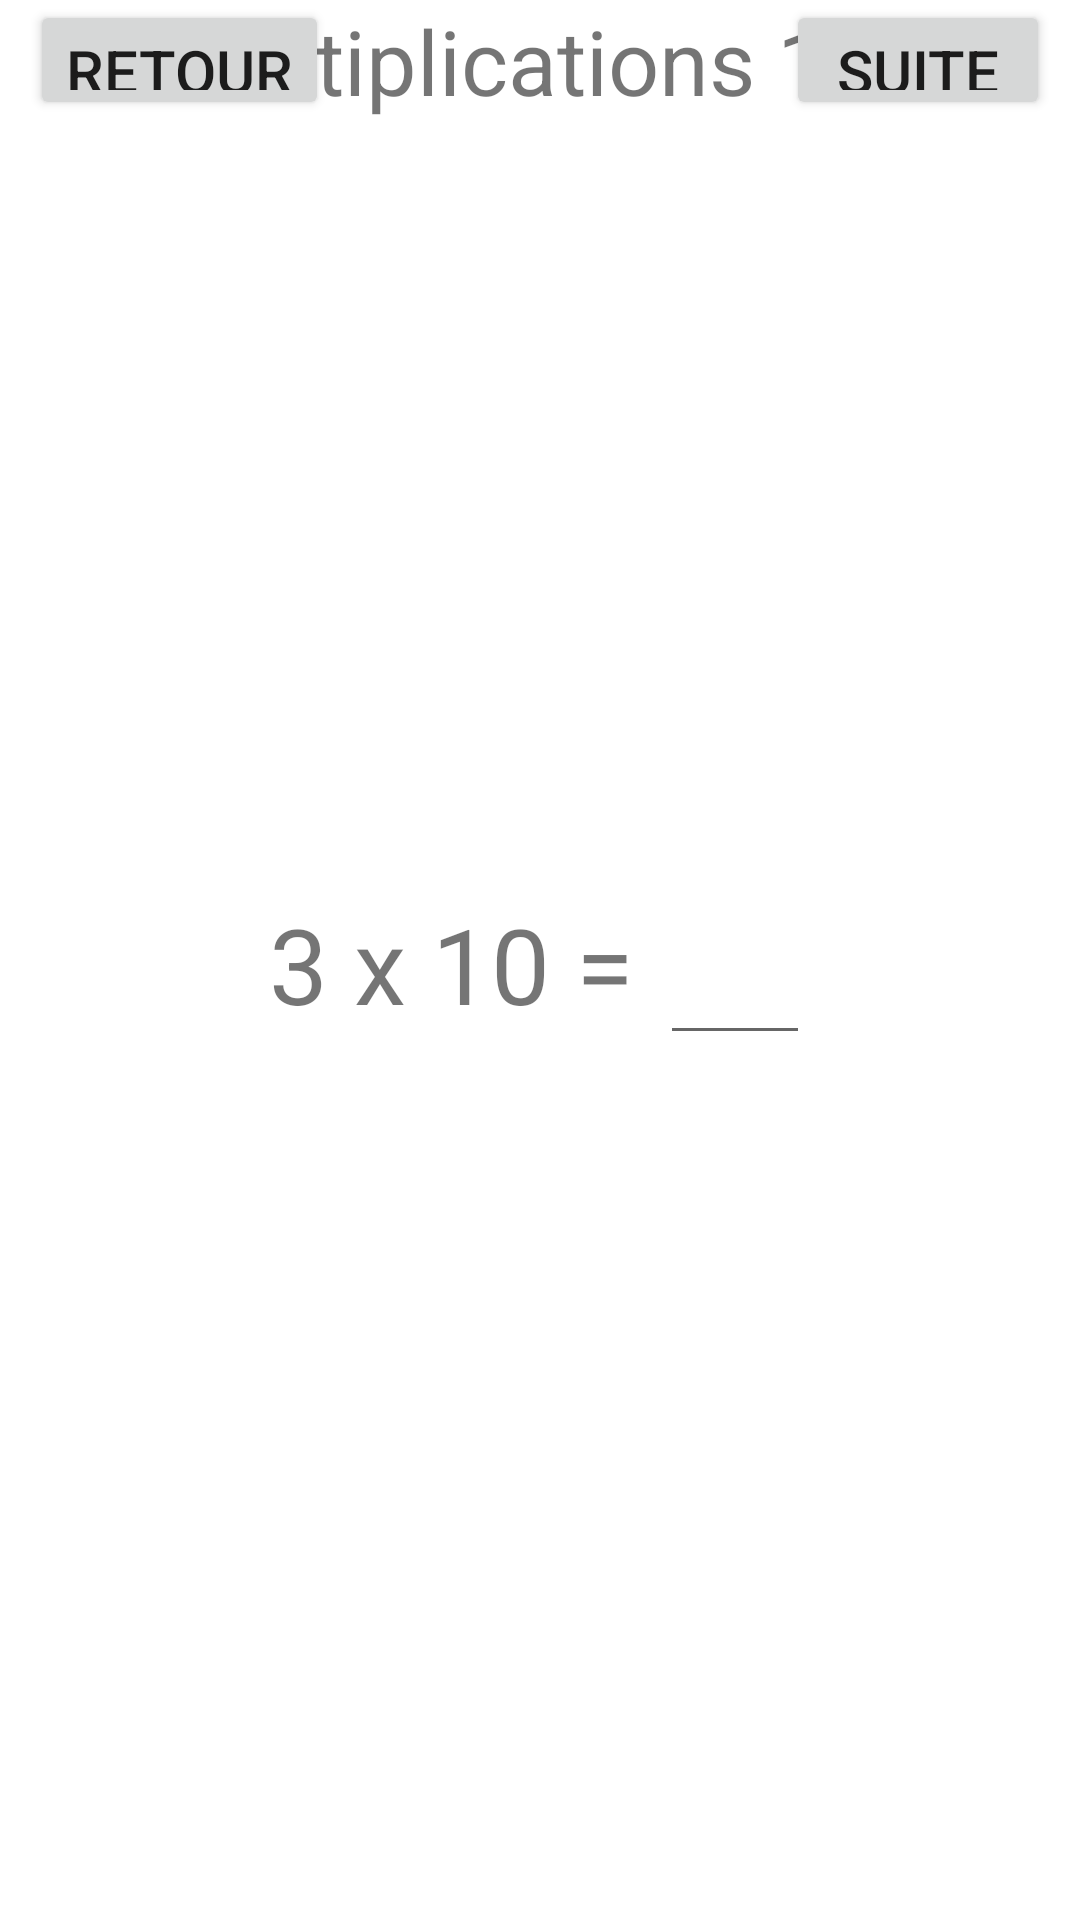

Produce the Android XML layout that renders to this screen, including the resource entries it uses.
<!-- AndroidManifest.xml: application theme Theme.Morahu_projetS4 -->
<!-- res/layout/activity_mathematique_jeu.xml -->
<?xml version="1.0" encoding="utf-8"?>
<androidx.constraintlayout.widget.ConstraintLayout xmlns:android="http://schemas.android.com/apk/res/android"
    xmlns:app="http://schemas.android.com/apk/res-auto"
    xmlns:tools="http://schemas.android.com/tools"
    android:layout_width="match_parent"
    android:layout_height="match_parent"
    tools:context=".MathematiqueJeu">

    <RelativeLayout
        android:layout_width="match_parent"
        android:layout_height="match_parent">

        <TextView
            android:layout_width="wrap_content"
            android:layout_height="wrap_content"
            android:layout_alignParentTop="true"
            android:layout_centerHorizontal="true"
            android:text="Multiplications 1/3"
            android:textSize="30dp"
            android:id="@+id/calcul_titre"/>

        <LinearLayout
            android:layout_width="wrap_content"
            android:layout_height="wrap_content"
            android:layout_centerInParent="true">

            <TextView
                android:layout_width="wrap_content"
                android:layout_height="wrap_content"
                android:text="3 x 10 = "
                android:textSize="35dp"
                android:id="@+id/calcul_output"/>
            <EditText
                android:id="@+id/calcul_input"
                android:layout_width="50dp"
                android:layout_height="wrap_content"
                android:textSize="35dp"
                tools:ignore="MissingConstraints"
                android:inputType="number"/>
        </LinearLayout>

        <Button
            android:id="@+id/calcul_valider"
            android:layout_width="wrap_content"
            android:layout_height="80dp"
            android:layout_alignParentBottom="true"
            android:layout_alignParentRight="true"
            android:layout_marginRight="10dp"
            android:layout_marginBottom="600dp"
            android:onClick="clickValider"
            android:text="Suite"
            android:textSize="20dp" />

            <Button
                android:id="@+id/calcul_retour"
                android:layout_width="wrap_content"
                android:layout_height="80dp"
                android:layout_alignParentBottom="true"
                android:layout_alignParentLeft="true"
                android:layout_marginLeft="10dp"
                android:onClick="clickValider"
                android:text="Retour"
                android:textSize="20dp"
                android:layout_marginBottom="600dp"/>


    </RelativeLayout>


</androidx.constraintlayout.widget.ConstraintLayout>
<!-- resources referenced by this layout -->
<resources>
  <style name="Theme.Morahu_projetS4" parent="Theme.MaterialComponents.DayNight.DarkActionBar">
          
          <item name="colorPrimary">@color/purple_500</item>
          <item name="colorPrimaryVariant">@color/purple_700</item>
          <item name="colorOnPrimary">@color/white</item>
          
          <item name="colorSecondary">@color/teal_200</item>
          <item name="colorSecondaryVariant">@color/teal_700</item>
          <item name="colorOnSecondary">@color/black</item>
          
          <item name="android:statusBarColor" tools:targetApi="l">?attr/colorPrimaryVariant</item>
          
      </style>
  <!-- not gathered from this repository: default colours our renderer supplied (Android Studio template values) -->
  <color name="purple_500">#FF6200EE</color>
  <color name="purple_700">#FF3700B3</color>
  <color name="teal_200">#FF03DAC5</color>
  <color name="teal_700">#FF018786</color>
  <color name="black">#FF000000</color>
  <color name="white">#FFFFFFFF</color>
</resources>
